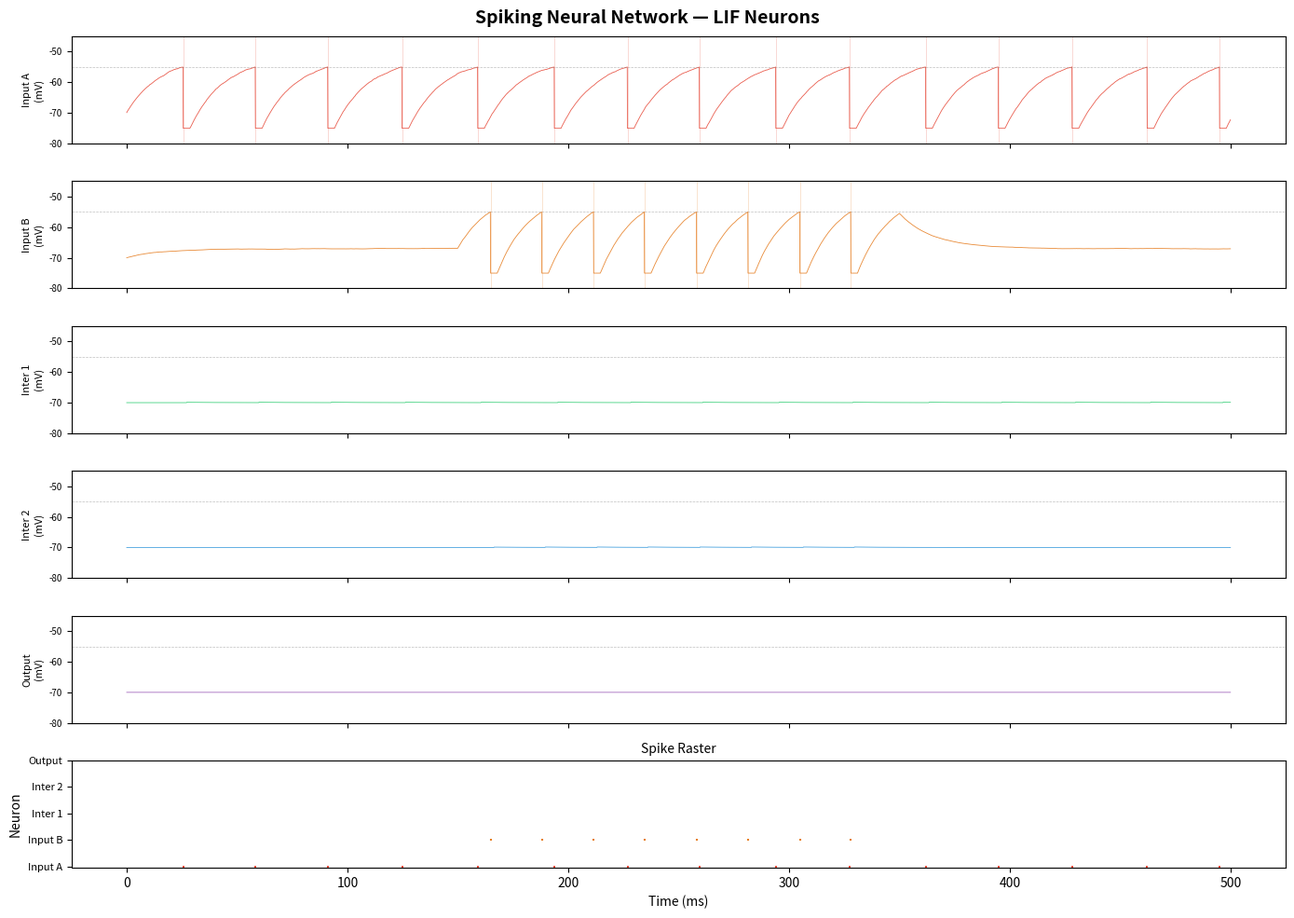

Python code for this plot: (Note: this script raises an exception after producing the figure.)
"""
Neuromorphic scratchpad — just messing around with spiking neurons.

Leaky Integrate-and-Fire (LIF) neurons wired together with simple synapses.
Nothing fancy, just seeing spikes happen.
"""

import numpy as np
import matplotlib.pyplot as plt

# ── Simulation params ──────────────────────────────────────────
dt = 0.1       # time step (ms)
T = 500.0      # total simulation time (ms)
steps = int(T / dt)
time = np.arange(0, T, dt)

# ── LIF Neuron parameters ─────────────────────────────────────
V_REST = -70.0    # mV, resting potential
V_THRESH = -55.0  # mV, spike threshold
V_RESET = -75.0   # mV, post-spike reset (slight undershoot)
TAU_M = 15.0      # ms, membrane time constant
R_M = 10.0        # MΩ, membrane resistance
T_REF = 3.0       # ms, refractory period


class Neuron:
    """A single leaky integrate-and-fire neuron."""

    def __init__(self, name=""):
        self.name = name
        self.v = V_REST           # membrane potential
        self.ref_timer = 0.0      # time left in refractory period
        self.spiked = False       # did it spike this step?

        # recording
        self.v_history = []
        self.spike_times = []

    def step(self, I_input, t):
        """Advance one time step. I_input is total current in nA."""
        self.spiked = False

        if self.ref_timer > 0:
            # still in refractory period — clamp to reset
            self.ref_timer -= dt
            self.v = V_RESET
        else:
            # LIF dynamics: τ dV/dt = -(V - V_rest) + R*I
            dv = (-(self.v - V_REST) + R_M * I_input) / TAU_M
            self.v += dv * dt

            # spike?
            if self.v >= V_THRESH:
                self.spiked = True
                self.spike_times.append(t)
                self.v = V_RESET
                self.ref_timer = T_REF

        self.v_history.append(self.v)
        return self.spiked


class Synapse:
    """A simple synapse connecting two neurons."""

    def __init__(self, pre: Neuron, post: Neuron, weight=0.5, delay_ms=1.0):
        self.pre = pre
        self.post = post
        self.weight = weight  # synaptic weight (nA of current delivered)
        self.delay = int(delay_ms / dt)  # delay in time steps
        self.spike_buffer = []  # buffer of pending spike deliveries

    def step(self):
        """Check for pre spikes and deliver current after delay."""
        if self.pre.spiked:
            self.spike_buffer.append(self.delay)

        current = 0.0
        new_buffer = []
        for remaining in self.spike_buffer:
            if remaining <= 0:
                current += self.weight
            else:
                new_buffer.append(remaining - 1)
        self.spike_buffer = new_buffer
        return current  # current to add to post neuron


# ── Build a small network ──────────────────────────────────────
# 
#   [Input A] ──→ [Inter 1] ──→ [Output]
#   [Input B] ──→ [Inter 2] ──↗
#
# Input neurons get external drive, interneurons relay to output.

input_a = Neuron("Input A")
input_b = Neuron("Input B")
inter_1 = Neuron("Inter 1")
inter_2 = Neuron("Inter 2")
output  = Neuron("Output")

neurons = [input_a, input_b, inter_1, inter_2, output]

synapses = [
    Synapse(input_a, inter_1, weight=1.8, delay_ms=1.5),
    Synapse(input_b, inter_2, weight=1.8, delay_ms=1.5),
    Synapse(inter_1, output,  weight=1.2, delay_ms=2.0),
    Synapse(inter_2, output,  weight=1.2, delay_ms=2.0),
    # lateral inhibition between interneurons (negative weight)
    Synapse(inter_1, inter_2, weight=-0.8, delay_ms=1.0),
    Synapse(inter_2, inter_1, weight=-0.8, delay_ms=1.0),
]

# ── External drive ─────────────────────────────────────────────
# Input A: steady current with some noise
# Input B: current pulse from t=150 to t=350

def external_current(neuron, t):
    """External input current for a given neuron at time t (ms)."""
    if neuron is input_a:
        # constant drive + noise
        return 1.8 + np.random.normal(0, 0.3)
    elif neuron is input_b:
        # pulse of current
        if 150 <= t <= 350:
            return 2.2 + np.random.normal(0, 0.2)
        else:
            return 0.3 + np.random.normal(0, 0.1)
    else:
        return 0.0  # only driven by synapses


# ── Run simulation ─────────────────────────────────────────────
print(f"Simulating {len(neurons)} neurons for {T}ms...")

for step_i in range(steps):
    t = step_i * dt

    # compute synaptic currents first
    syn_currents = {n: 0.0 for n in neurons}
    for syn in synapses:
        current = syn.step()
        syn_currents[syn.post] += current

    # step each neuron
    for n in neurons:
        I = external_current(n, t) + syn_currents[n]
        n.step(I, t)

print("Done!\n")

# ── Print spike counts ─────────────────────────────────────────
for n in neurons:
    rate = len(n.spike_times) / (T / 1000.0)  # Hz
    print(f"  {n.name:10s}: {len(n.spike_times):4d} spikes ({rate:.1f} Hz)")

# ── Plot ────────────────────────────────────────────────────────
fig, axes = plt.subplots(len(neurons) + 1, 1, figsize=(14, 10), sharex=True)
fig.suptitle("Spiking Neural Network — LIF Neurons", fontsize=14, fontweight='bold')

colors = ['#e74c3c', '#e67e22', '#2ecc71', '#3498db', '#9b59b6']

# membrane potential traces
for i, n in enumerate(neurons):
    ax = axes[i]
    ax.plot(time, n.v_history, color=colors[i], linewidth=0.6, alpha=0.9)
    ax.axhline(V_THRESH, color='gray', linestyle='--', linewidth=0.5, alpha=0.5)
    ax.set_ylabel(f"{n.name}\n(mV)", fontsize=8)
    ax.set_ylim(V_RESET - 5, V_THRESH + 10)
    ax.tick_params(labelsize=7)

    # mark spikes
    for st in n.spike_times:
        ax.axvline(st, color=colors[i], alpha=0.3, linewidth=0.5)

# raster plot at bottom
ax_raster = axes[-1]
for i, n in enumerate(neurons):
    if n.spike_times:
        ax_raster.scatter(n.spike_times, [i] * len(n.spike_times),
                          s=2, color=colors[i], marker='|', linewidths=1.5)
ax_raster.set_yticks(range(len(neurons)))
ax_raster.set_yticklabels([n.name for n in neurons], fontsize=8)
ax_raster.set_xlabel("Time (ms)")
ax_raster.set_ylabel("Neuron")
ax_raster.set_title("Spike Raster", fontsize=10)

plt.tight_layout()
plt.savefig("/home/max/CODE/projects/gen_ai/neurons_plot.png", dpi=150, bbox_inches='tight')
plt.show()
print("\nPlot saved to neurons_plot.png")
